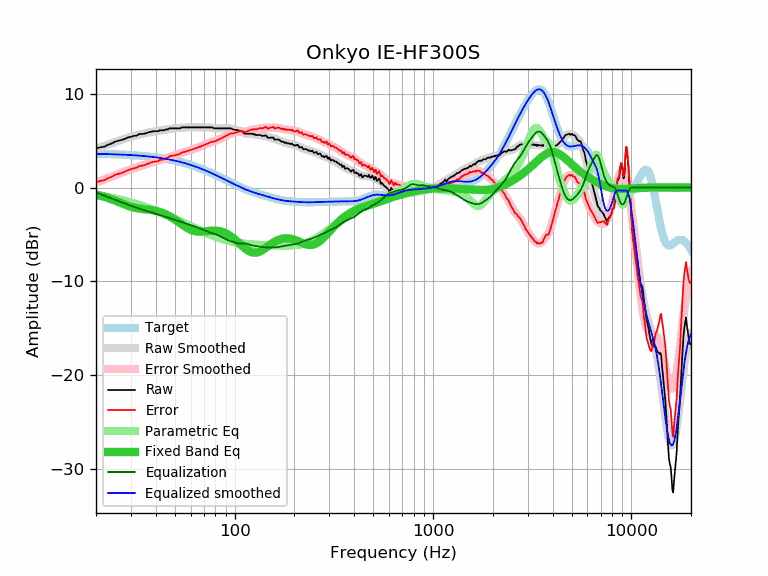

Values plotted in this chart, from the file beside it:
frequency, raw, error, smoothed, error_smoothed, equalization, parametric_eq, equalized_raw, equalized_smoothed, target
20, 4.15, 0.56, 4.12, 0.52, -0.52, -0.75, 3.63, 3.59, 3.59
21, 4.29, 0.71, 4.28, 0.69, -0.69, -0.86, 3.60, 3.58, 3.58
22, 4.35, 0.78, 4.43, 0.86, -0.86, -0.99, 3.49, 3.57, 3.57
23, 4.56, 1.00, 4.58, 1.02, -1.02, -1.12, 3.54, 3.56, 3.56
24, 4.70, 1.15, 4.72, 1.17, -1.17, -1.26, 3.53, 3.55, 3.55
25, 4.90, 1.36, 4.85, 1.31, -1.31, -1.40, 3.59, 3.54, 3.54
26, 4.99, 1.46, 4.98, 1.45, -1.45, -1.55, 3.54, 3.53, 3.53
27, 5.08, 1.57, 5.10, 1.59, -1.59, -1.69, 3.49, 3.51, 3.51
28, 5.20, 1.70, 5.21, 1.71, -1.71, -1.82, 3.49, 3.50, 3.50
29, 5.34, 1.86, 5.31, 1.83, -1.83, -1.94, 3.51, 3.48, 3.48
30, 5.40, 1.94, 5.41, 1.94, -1.94, -2.05, 3.46, 3.46, 3.46
31, 5.50, 2.06, 5.49, 2.05, -2.05, -2.13, 3.45, 3.44, 3.44
32, 5.53, 2.11, 5.57, 2.15, -2.15, -2.19, 3.38, 3.42, 3.42
33, 5.70, 2.30, 5.64, 2.24, -2.24, -2.24, 3.46, 3.40, 3.40
34, 5.70, 2.32, 5.71, 2.33, -2.33, -2.28, 3.37, 3.38, 3.38
35, 5.74, 2.38, 5.77, 2.41, -2.41, -2.31, 3.33, 3.36, 3.36
36, 5.80, 2.47, 5.83, 2.50, -2.50, -2.34, 3.31, 3.33, 3.33
37, 5.90, 2.59, 5.88, 2.57, -2.57, -2.37, 3.33, 3.31, 3.31
38, 5.95, 2.67, 5.93, 2.64, -2.64, -2.40, 3.31, 3.28, 3.28
39, 6.00, 2.75, 5.97, 2.71, -2.71, -2.44, 3.29, 3.25, 3.25
40, 6.00, 2.78, 6.01, 2.78, -2.78, -2.48, 3.22, 3.22, 3.22
41, 6.00, 2.81, 6.04, 2.85, -2.85, -2.54, 3.15, 3.19, 3.19
42, 6.10, 2.94, 6.08, 2.92, -2.92, -2.60, 3.18, 3.16, 3.16
43, 6.10, 2.97, 6.12, 2.99, -2.99, -2.68, 3.11, 3.13, 3.13
44, 6.10, 3.01, 6.15, 3.06, -3.06, -2.76, 3.04, 3.09, 3.09
45, 6.19, 3.13, 6.19, 3.13, -3.13, -2.85, 3.06, 3.06, 3.06
46, 6.20, 3.18, 6.22, 3.20, -3.20, -2.95, 3.00, 3.02, 3.02
47, 6.31, 3.33, 6.25, 3.26, -3.26, -3.06, 3.05, 2.99, 2.99
48, 6.31, 3.36, 6.28, 3.33, -3.33, -3.17, 2.98, 2.95, 2.95
49, 6.31, 3.40, 6.30, 3.39, -3.39, -3.29, 2.92, 2.91, 2.91
50, 6.31, 3.44, 6.32, 3.45, -3.45, -3.41, 2.86, 2.87, 2.87
51, 6.31, 3.49, 6.33, 3.51, -3.51, -3.54, 2.80, 2.82, 2.82
52, 6.31, 3.53, 6.35, 3.56, -3.56, -3.67, 2.75, 2.78, 2.78
53, 6.31, 3.57, 6.36, 3.62, -3.62, -3.79, 2.69, 2.74, 2.74
54, 6.41, 3.72, 6.37, 3.68, -3.68, -3.91, 2.73, 2.69, 2.69
55, 6.41, 3.76, 6.39, 3.74, -3.74, -4.03, 2.67, 2.65, 2.65
56, 6.41, 3.81, 6.40, 3.80, -3.80, -4.14, 2.62, 2.60, 2.60
57, 6.41, 3.86, 6.41, 3.85, -3.85, -4.25, 2.56, 2.55, 2.55
58, 6.41, 3.90, 6.41, 3.90, -3.90, -4.34, 2.51, 2.51, 2.51
59, 6.41, 3.95, 6.41, 3.96, -3.96, -4.43, 2.45, 2.46, 2.46
60, 6.41, 4.00, 6.42, 4.01, -4.01, -4.50, 2.40, 2.41, 2.41
61, 6.41, 4.05, 6.41, 4.06, -4.06, -4.57, 2.35, 2.36, 2.36
62, 6.41, 4.10, 6.41, 4.11, -4.11, -4.62, 2.31, 2.31, 2.31
63, 6.41, 4.15, 6.41, 4.15, -4.15, -4.66, 2.26, 2.26, 2.26
64, 6.41, 4.21, 6.41, 4.21, -4.21, -4.68, 2.21, 2.21, 2.21
65, 6.41, 4.26, 6.41, 4.26, -4.26, -4.70, 2.15, 2.15, 2.15
66, 6.41, 4.31, 6.41, 4.31, -4.31, -4.71, 2.10, 2.10, 2.10
67, 6.41, 4.36, 6.41, 4.36, -4.36, -4.71, 2.05, 2.05, 2.05
68, 6.41, 4.42, 6.41, 4.42, -4.42, -4.71, 1.99, 1.99, 1.99
69, 6.41, 4.47, 6.41, 4.47, -4.47, -4.70, 1.94, 1.94, 1.94
70, 6.41, 4.52, 6.41, 4.53, -4.53, -4.69, 1.88, 1.89, 1.89
71, 6.41, 4.58, 6.42, 4.58, -4.58, -4.67, 1.83, 1.83, 1.83
72, 6.41, 4.63, 6.42, 4.64, -4.64, -4.66, 1.77, 1.78, 1.78
73, 6.41, 4.69, 6.41, 4.69, -4.69, -4.64, 1.72, 1.73, 1.73
74, 6.41, 4.74, 6.41, 4.74, -4.74, -4.63, 1.67, 1.67, 1.67
75, 6.41, 4.79, 6.40, 4.78, -4.78, -4.61, 1.63, 1.62, 1.62
76, 6.41, 4.85, 6.39, 4.83, -4.83, -4.60, 1.59, 1.56, 1.56
77, 6.41, 4.90, 6.37, 4.86, -4.86, -4.59, 1.55, 1.51, 1.51
78, 6.35, 4.90, 6.35, 4.90, -4.90, -4.59, 1.45, 1.45, 1.45
79, 6.30, 4.90, 6.34, 4.94, -4.94, -4.59, 1.36, 1.40, 1.40
... 553 more rows
